12-way image classification set "recaptcha_tiles" from GitHub (likeblossom/breaking-reCAPTCHA); label vocabulary: bicycle, bridge, bus, car, chimney, crosswalk, hydrant, motorcycle, mountain, stairs, tractor, traffic light.

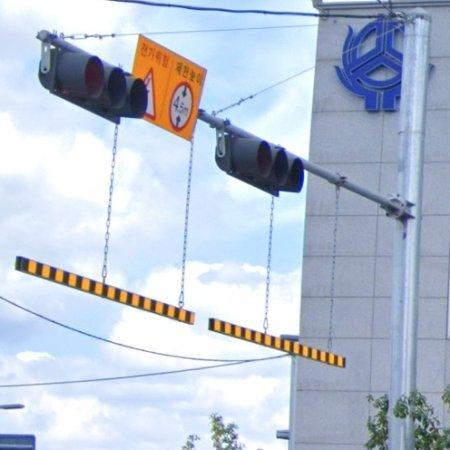
Label: traffic light

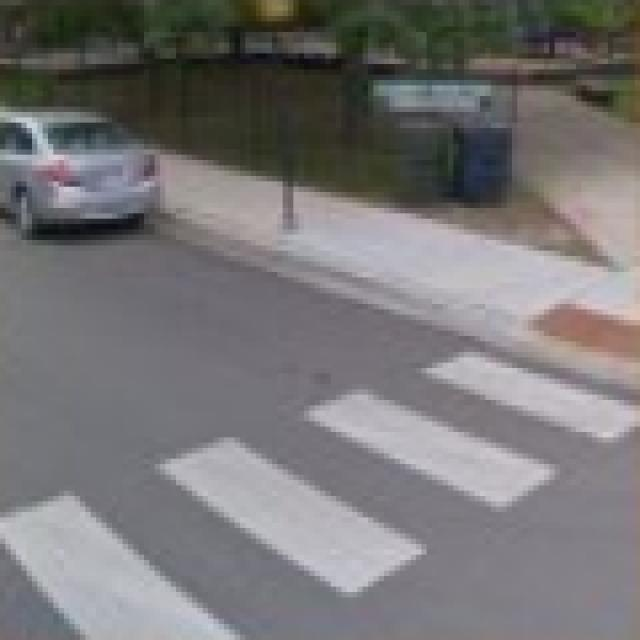
Label: crosswalk

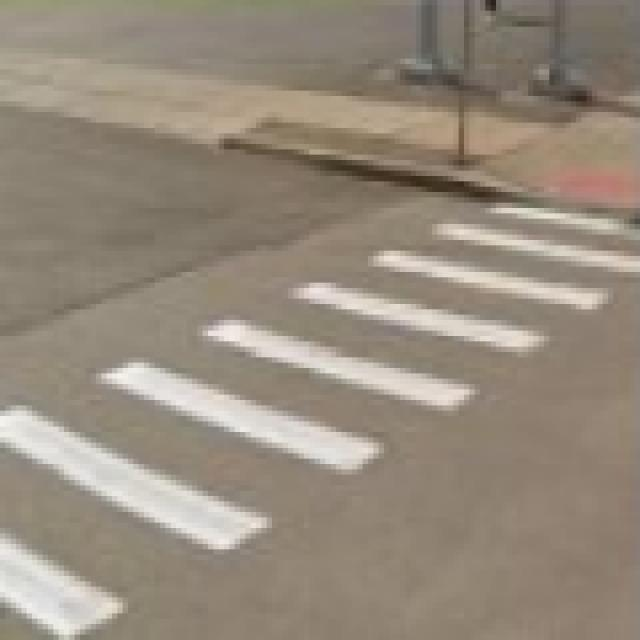
Label: crosswalk

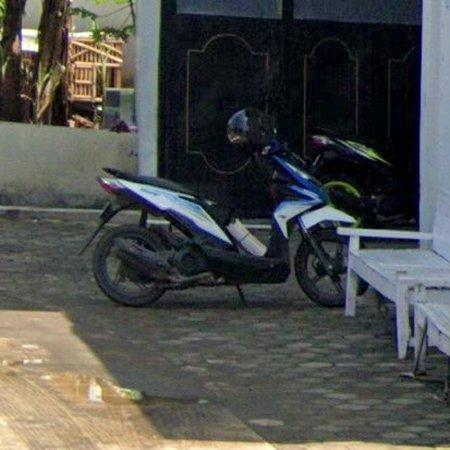
Label: motorcycle

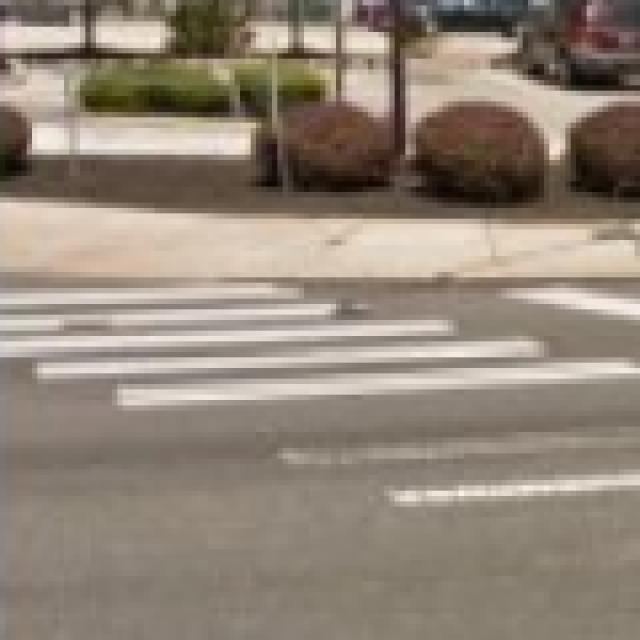
Label: crosswalk

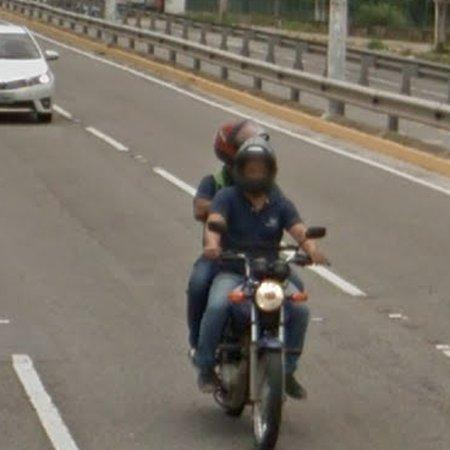
Label: car
